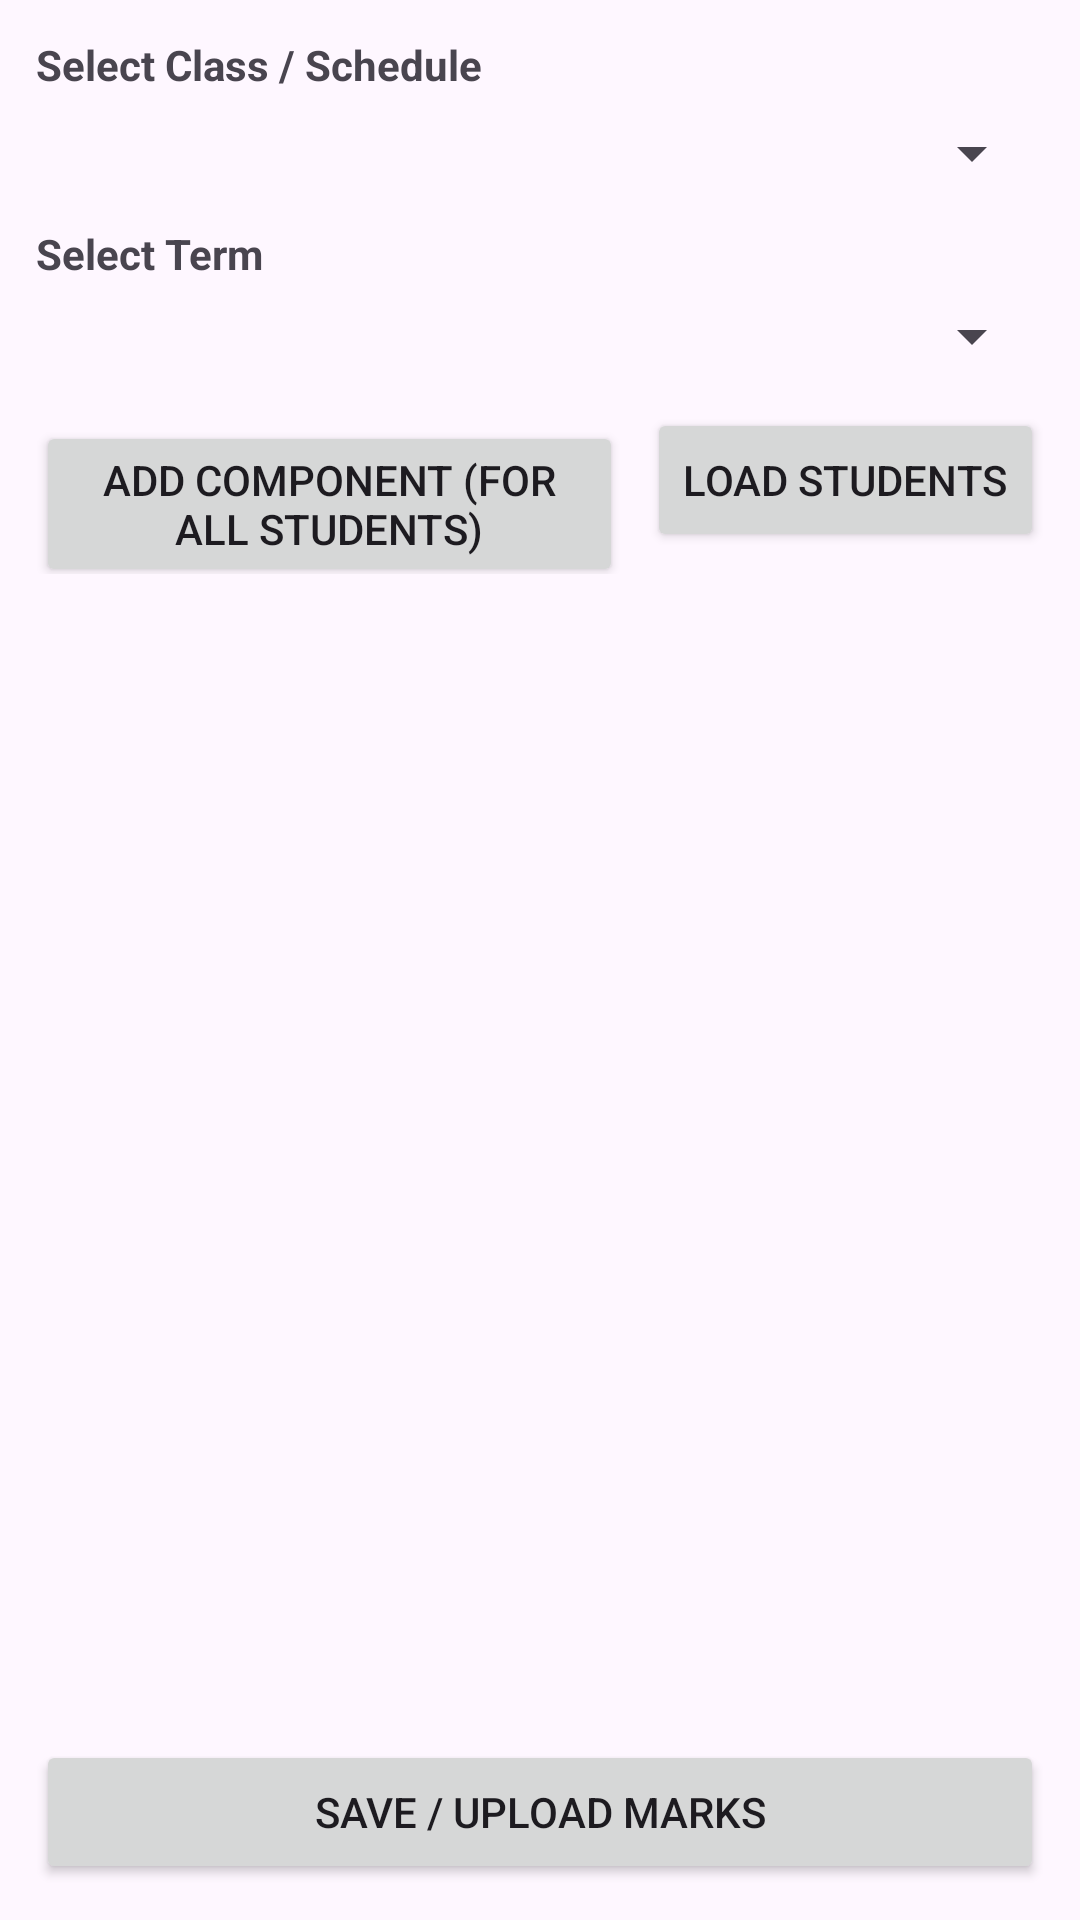

Layout XML and referenced resources for this Android screen:
<!-- AndroidManifest.xml: application theme Theme.SmartCampusManagementSystem -->
<!-- res/layout/fragment_teacher__results_.xml -->
<?xml version="1.0" encoding="utf-8"?>
<LinearLayout xmlns:android="http://schemas.android.com/apk/res/android"
    android:id="@+id/rootTeacherResults"
    android:layout_width="match_parent"
    android:layout_height="match_parent"
    android:orientation="vertical"
    android:padding="12dp"
    android:focusable="true"
    android:focusableInTouchMode="true"
    android:descendantFocusability="afterDescendants">


    
    <TextView
        android:layout_width="match_parent"
        android:layout_height="wrap_content"
        android:text="Select Class / Schedule"
        android:textStyle="bold" />

    <Spinner
        android:id="@+id/spinnerSchedules"
        android:layout_width="match_parent"
        android:layout_height="wrap_content"
        android:spinnerMode="dropdown"
        android:layout_marginTop="8dp" />

    
    <TextView
        android:layout_width="match_parent"
        android:layout_height="wrap_content"
        android:text="Select Term"
        android:layout_marginTop="12dp"
        android:textStyle="bold"/>

    <Spinner
        android:id="@+id/spinnerTerm"
        android:layout_width="match_parent"
        android:layout_height="wrap_content"
        android:layout_marginTop="6dp"/>

    
    <LinearLayout
        android:layout_width="match_parent"
        android:layout_height="wrap_content"
        android:orientation="horizontal"
        android:layout_marginTop="12dp"
        >

        <Button
            android:id="@+id/btnAddComponentGlobal"
            android:layout_width="0dp"
            android:layout_weight="1"
            android:layout_height="wrap_content"
            android:text="Add Component (for all students)"/>

        <Button
            android:id="@+id/btnLoadStudents"
            android:layout_width="wrap_content"
            android:layout_height="wrap_content"
            android:text="Load Students"
            android:layout_marginStart="8dp"/>
    </LinearLayout>

    
    <androidx.recyclerview.widget.RecyclerView
        android:id="@+id/rvStudentsForMarks"
        android:layout_width="match_parent"
        android:layout_height="0dp"
        android:layout_weight="1"
        android:layout_marginTop="12dp"/>

    <Button
        android:id="@+id/btnSaveMarks"
        android:layout_width="match_parent"
        android:layout_height="wrap_content"
        android:text="Save / Upload Marks" />

</LinearLayout>
<!-- resources referenced by this layout -->
<resources>
  <style name="Theme.SmartCampusManagementSystem" parent="Base.Theme.SmartCampusManagementSystem" />
  <style name="Base.Theme.SmartCampusManagementSystem" parent="Theme.Material3.DayNight.NoActionBar">
          
          
      </style>
</resources>
